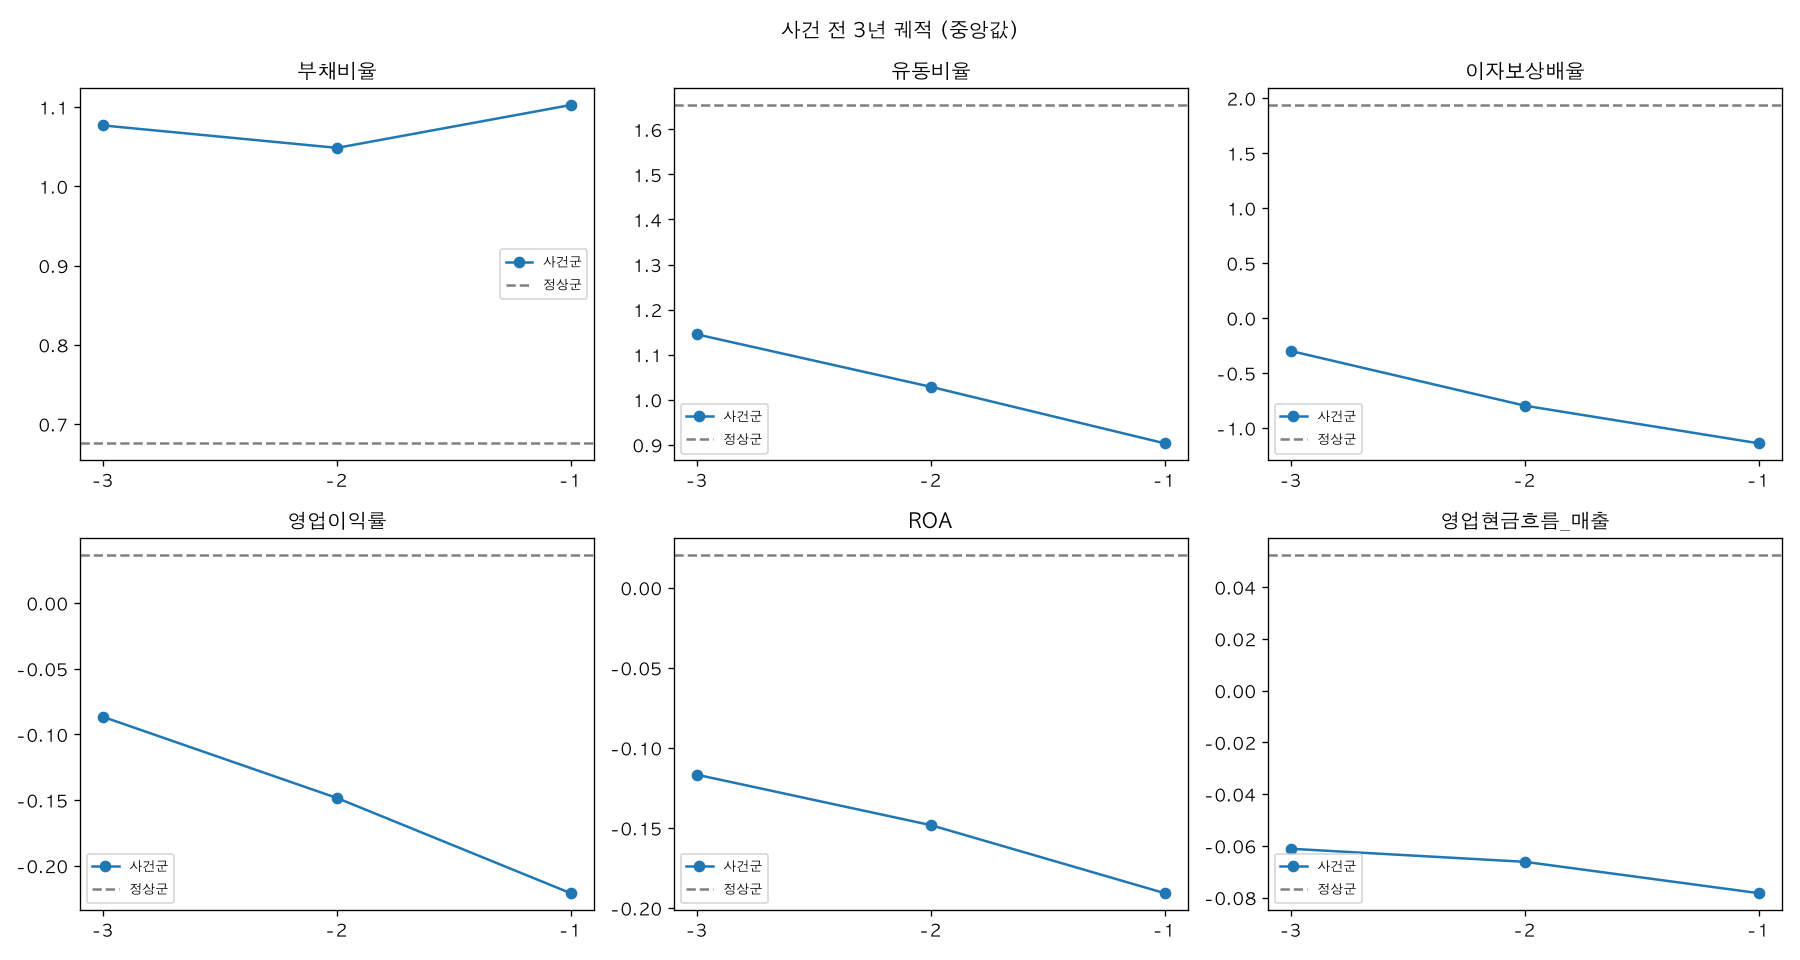

Values plotted in this chart, from the file beside it:
, t-3, t-2, t-1, 정상군
부채비율, 1.077, 1.048, 1.102, 0.6756
유동비율, 1.145, 1.028, 0.9031, 1.654
이자보상배율, -0.301, -0.7974, -1.139, 1.937
영업이익률, -0.0868, -0.1485, -0.2209, 0.03659
ROA, -0.1168, -0.1483, -0.1907, 0.02048
영업현금흐름_매출, -0.06116, -0.06619, -0.0783, 0.05243
